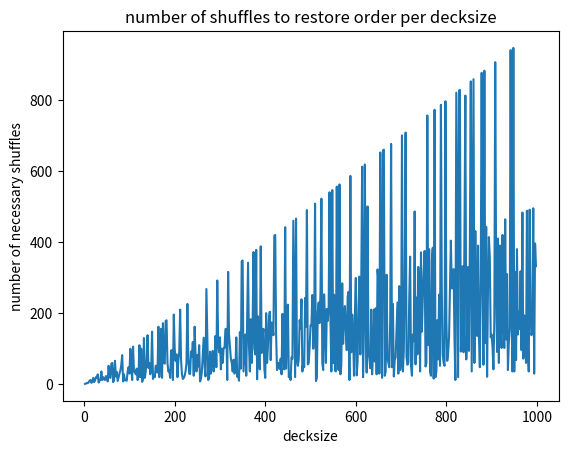

Write the Python code that produced this figure.
import math
import matplotlib.pyplot as plt

MAX_DECKSIZE = 1000
decksize = []
shuffles = []



def split(deck):
    # print("splitting deck")
    length = len(deck)
    first_half = []
    second_half = []
    for i in range(0, math.floor(length/2)):
        first_half.append(deck[i])
    for i in range(math.ceil(length/2), length):
        second_half.append(deck[i])
    return first_half, second_half

def update_deck(deck):
    deck = first_half + second_half
    return reck

def shuffle(deck):
    # print("Now shuffling deck.")
    first_half, second_half = split(deck)
    number_cards = len(deck)
    half_length = int(number_cards / 2)
    # print("Number of cards: ", number_cards)
    deck = []
    for i in range(0, int(half_length)):
        deck.append(first_half[i])
        deck.append(second_half[i])
    # print("deck shuffled")
    return deck

def find_no_of_shuffles(deck_size):
    performed_shuffles = 0
    deck = []
    for i in range(1, deck_size + 1):
        deck.append(i)
    original_deck = deck
    # print(deck)
    while True:
        deck = shuffle(deck)
        #print(i+1, ". shuffle done. ", "new deck: ",deck)
        performed_shuffles += 1
        if (deck == original_deck): break
    print("performed shuffles to restore order of deck with ", deck_size, "cards :", performed_shuffles)
    return performed_shuffles

for i in range(2, MAX_DECKSIZE):
    if i%2 == 0:
        recent_shuffles = find_no_of_shuffles(i)
        decksize.append(i)
        shuffles.append(recent_shuffles)


fig, ax = plt.subplots(1,1)
ax.plot(decksize, shuffles, label="shuffles")
ax.set_title("number of shuffles to restore order per decksize")
ax.set_xlabel("decksize")
ax.set_ylabel("number of necessary shuffles")
plt.show()